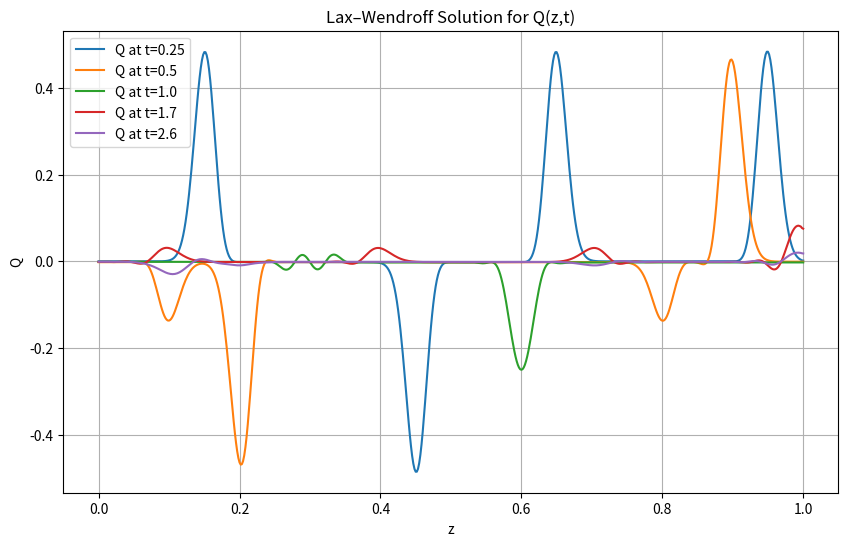
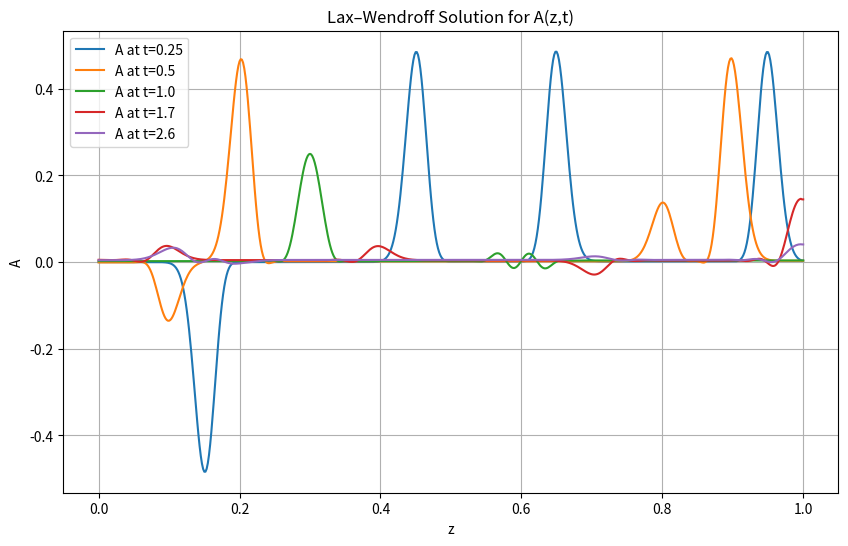
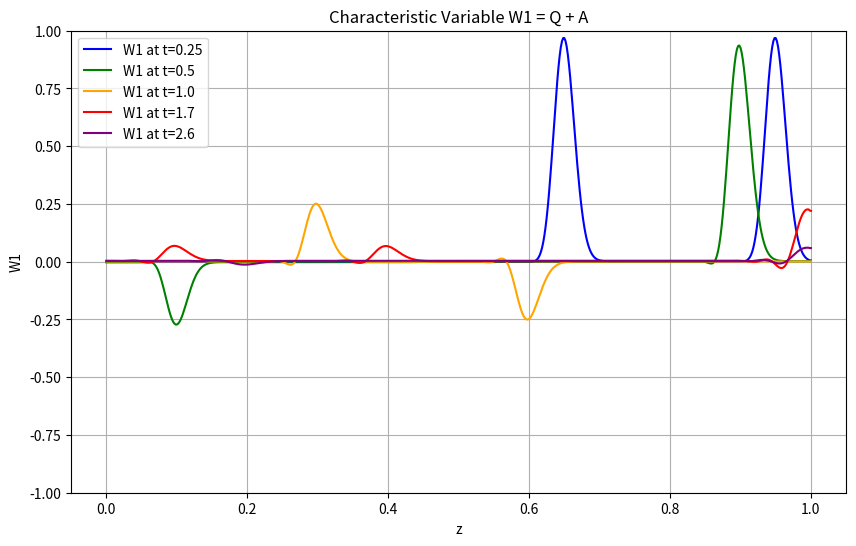
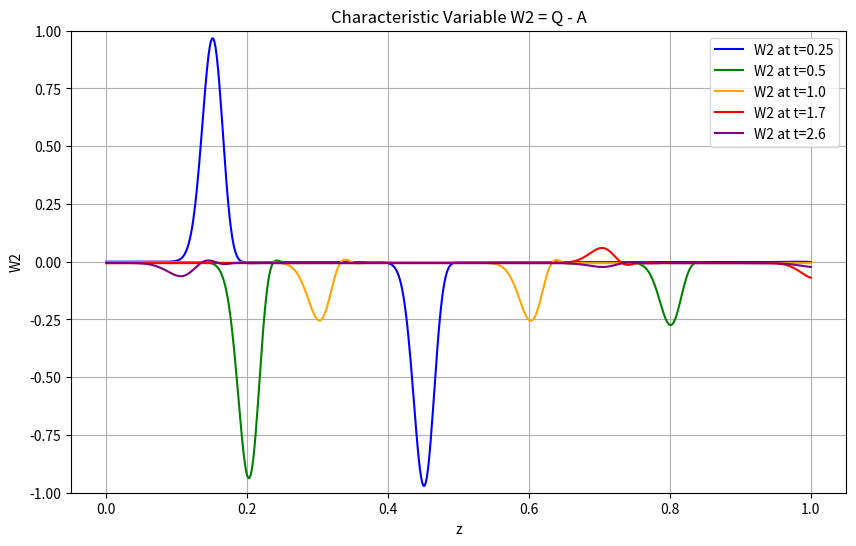
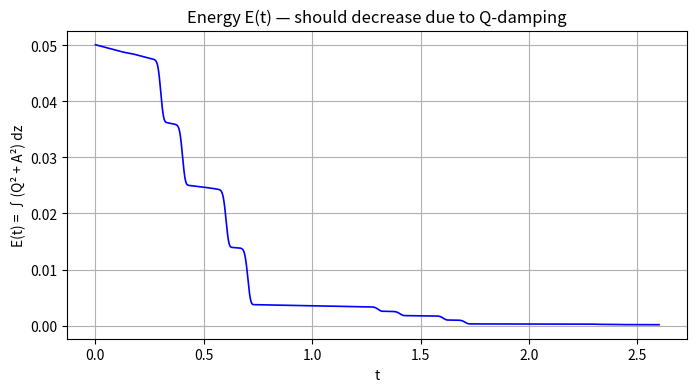

The matplotlib source for these figures, in order:
import numpy as np
import matplotlib.pyplot as plt
import os
os.makedirs("figures", exist_ok=True)

# Spatial grid
N = 600
z = np.linspace(0.0, 1.0, N+1)
dz = z[1] - z[0]

dt = 0.45 * dz
T_end = 2.6

snapshot_times = [0.25, 0.5, 1.0, 1.7, 2.6]
snap_Q = {t: None for t in snapshot_times}
snap_A = {t: None for t in snapshot_times}

# add energy storage for the energy-decay validation plot
energy = []   # list of (time, E)


# Initial bumps
eps = 0.02
def bump(z, center, eps):
    return np.exp(-((z - center)/eps)**2)

Q = bump(z, 0.4, eps)
A = bump(z, 0.7, eps)

energy.append((0.0, np.trapezoid(Q**2 + A**2, z)))

t = 0.0

while t < T_end + 1e-12:

    Q_new = Q.copy()
    A_new = A.copy()

    # ---- Lax–Wendroff update ----
    Q_new[1:-1] = (
        Q[1:-1]
        - dt/(2*dz) * (A[2:] - A[:-2])
        + (dt**2)/(2*dz**2) * (Q[2:] - 2*Q[1:-1] + Q[:-2])
        - dt * Q[1:-1] / 5.0
    )

    A_new[1:-1] = (
        A[1:-1]
        - dt/(2*dz) * (Q[2:] - Q[:-2])
        + (dt**2)/(2*dz**2) * (A[2:] - 2*A[1:-1] + A[:-2])
    )

    # ---- Boundary conditions ----
    # Left boundary: Q_z + A_z = 0
    Q_new[0] = Q_new[1] + A_new[1] - A_new[0]   # your line, correct
    A_new[0] = A_new[1]                           # your line, correct

    # Right boundary: Q_z - A_z = 0
    Q_new[-1] = Q_new[-2] + A_new[-1] - A_new[-2]  # your line, correct
    A_new[-1] = A_new[-2]                            # your line, correct

    Q, A = Q_new, A_new
    t += dt

    # record energy at each step
    energy.append((t, np.trapezoid(Q**2 + A**2, z)))

    for s in snapshot_times:
        if snap_Q[s] is None and t >= s:
            snap_Q[s] = Q.copy()
            snap_A[s] = A.copy()

print("Snapshots stored:")
for s in snapshot_times:
    print(s, "OK" if snap_Q[s] is not None else "MISSING")

for s in snapshot_times:
    print(s, np.max(snap_Q[s]), np.max(snap_A[s]))


# ---- Compute characteristic variables ----
snap_W1 = {}
snap_W2 = {}

for s in snapshot_times:
    snap_W1[s] = snap_Q[s] + snap_A[s]
    snap_W2[s] = snap_Q[s] - snap_A[s]


# ---- Plot Q ---- 
plt.figure(figsize=(10,6))
for s in snapshot_times:
    plt.plot(z, snap_Q[s], label=f"Q at t={s}")
plt.legend()
plt.grid()
plt.xlabel("z")
plt.ylabel("Q")
plt.title("Lax–Wendroff Solution for Q(z,t)")
plt.savefig("figures/Q_snapshots.png", dpi=150)
plt.show()

# ---- Plot A ----
plt.figure(figsize=(10,6))
for s in snapshot_times:
    plt.plot(z, snap_A[s], label=f"A at t={s}")
plt.legend()
plt.grid()
plt.xlabel("z")
plt.ylabel("A")
plt.title("Lax–Wendroff Solution for A(z,t)")
plt.savefig("figures/A_snapshots.png", dpi=150)
plt.show()

# ---- Plot W1 ---- 
colors = ["blue", "green", "orange", "red", "purple"]

plt.figure(figsize=(10,6))
for i, s in enumerate(snapshot_times):
    plt.plot(z, snap_W1[s], color=colors[i], label=f"W1 at t={s}")
plt.legend()
plt.grid()
plt.xlabel("z")
plt.ylabel("W1")
plt.title("Characteristic Variable W1 = Q + A")
plt.savefig("figures/W1_snapshots.png", dpi=150)
plt.ylim(-1, 1)
plt.show()

# ---- Plot W2 ---- 
plt.figure(figsize=(10,6))
for i, s in enumerate(snapshot_times):
    plt.plot(z, snap_W2[s], color=colors[i], label=f"W2 at t={s}")
plt.legend()
plt.grid()
plt.xlabel("z")
plt.ylabel("W2")
plt.title("Characteristic Variable W2 = Q - A")
plt.savefig("figures/W2_snapshots.png", dpi=150)
plt.ylim(-1, 1)
plt.show()

# Energy decay
t_arr, E_arr = zip(*energy)
plt.figure(figsize=(8,4))
plt.plot(t_arr, E_arr, color="blue", linewidth=1.2)
plt.xlabel("t")
plt.ylabel("E(t) = ∫(Q² + A²) dz")
plt.title("Energy E(t) — should decrease due to Q-damping")
plt.grid()
plt.savefig("figures/energy_decay.png", dpi=150)
plt.show()
